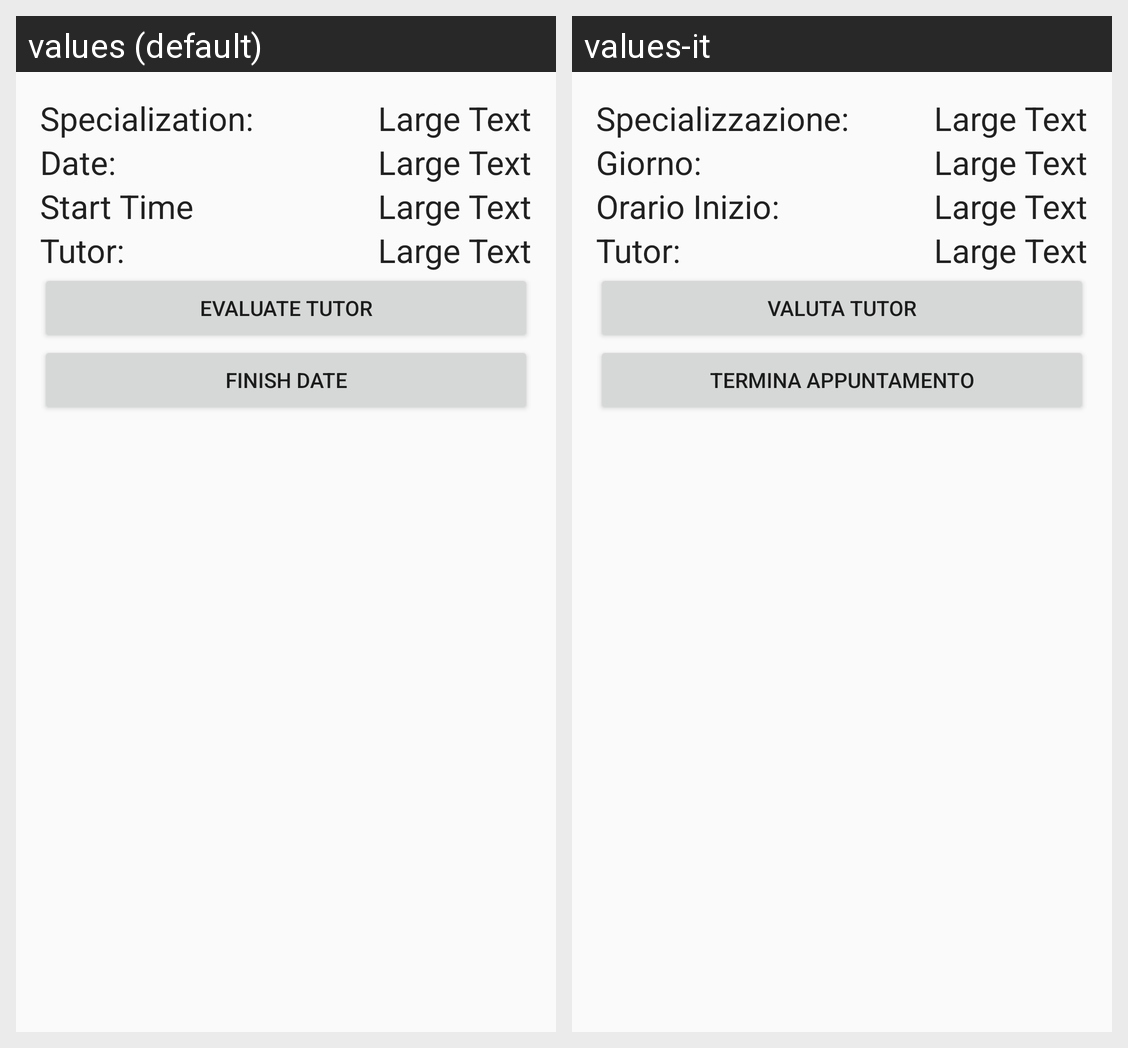

The same Android screen rendered under two of its app's locales, left to right. List the strings drawn on it with the default value and each locale's translation.
Android screen res/layout/activity_gestione_appuntamenti.xml rendered under 2 locales, left to right: values (default), values-it. Device: Nexus 5 (rendered at 1080×1920; each locale shown at half size, 540×960, under a caption strip naming it); theme AppTheme.
Strings drawn on this screen, with the default value and each locale's value (text and hints the layout hard-codes, and strings that could not be matched under every locale, appear in the picture but are not listed):

Spec
  values: Specialization:
  values-it: Specializzazione:

dateiniz
  values: Date:
  values-it: Giorno:

StartTime
  values: Start Time
  values-it: Orario Inizio:

Tutor
  values: Tutor:
  values-it: Tutor:

EvaluateTutor
  values: Evaluate Tutor
  values-it: Valuta Tutor

FinishDate
  values: Finish Date
  values-it: Termina Appuntamento
